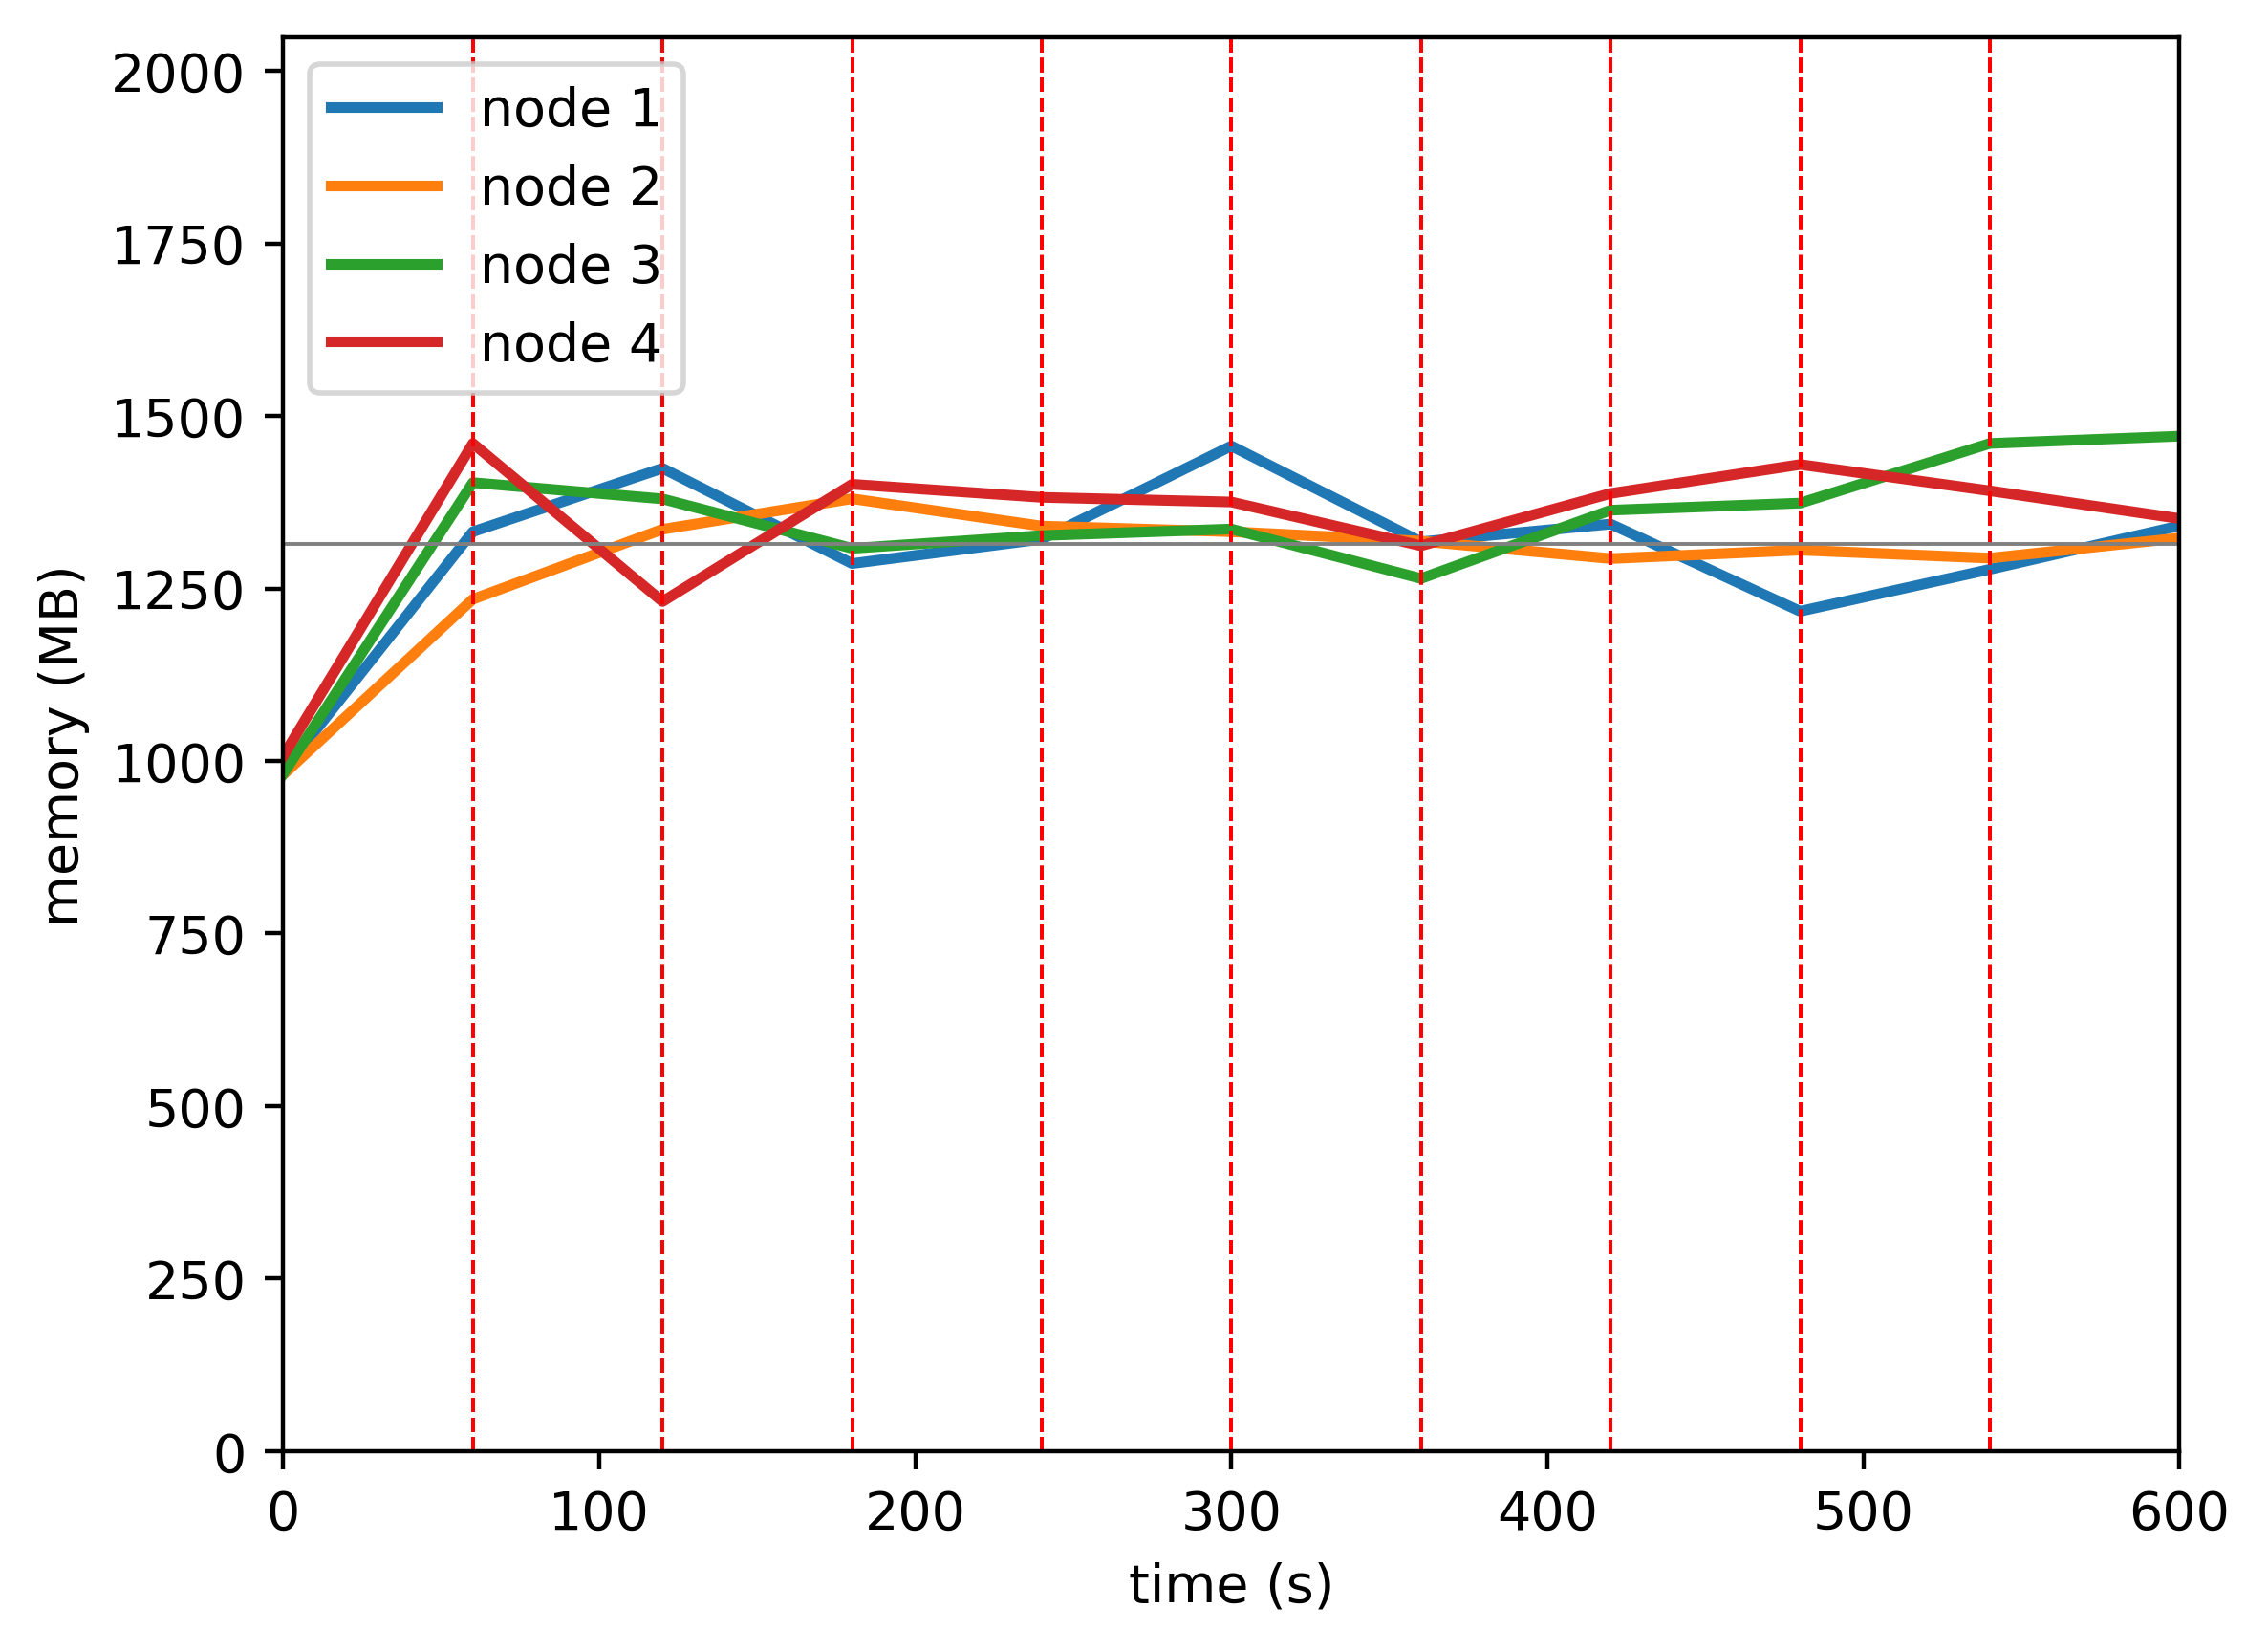

The file beside this chart, header and first rows:
timestamp, ppgcc-m02_pod_amount, ppgcc-m02_memory, ppgcc-m02_cpu, ppgcc-m03_pod_amount, ppgcc-m03_memory, ppgcc-m03_cpu, ppgcc-m04_pod_amount, ppgcc-m04_memory, ppgcc-m04_cpu, ppgcc-m05_pod_amount, ppgcc-m05_memory, ppgcc-m05_cpu
0, 5, 1008484, 186885063, 5, 1003704, 224385841, 5, 1004888, 309173412, 5, 1031452, 171619304
60, 5, 1364224, 454644842, 5, 1264008, 365103966, 5, 1437056, 438467184, 5, 1495168, 579247775
120, 6, 1458340, 1086471285, 4, 1367760, 889509642, 5, 1412900, 1245141879, 5, 1260604, 1339494232
180, 4, 1316932, 1152929296, 5, 1413168, 1117757658, 6, 1339508, 1173527937, 5, 1434580, 1115518661
240, 5, 1353100, 954727298, 5, 1372512, 1147276453, 5, 1358516, 1259036420, 5, 1415176, 1207766196
300, 5, 1491436, 1097743363, 6, 1364196, 1195706615, 4, 1368152, 1177729859, 5, 1408312, 1066340113
360, 5, 1349272, 1208819192, 5, 1350204, 1178861737, 5, 1294760, 1128029985, 5, 1343368, 1077523837
420, 5, 1375540, 1129428662, 5, 1324332, 1200391216, 5, 1396136, 930395507, 5, 1420984, 1366722459
480, 5, 1246180, 912834217, 5, 1336872, 1221979402, 5, 1406660, 1165429515, 5, 1463884, 1264963262
540, 5, 1308352, 887763228, 5, 1325004, 1036297392, 5, 1495140, 1182987051, 5, 1424904, 1367146414
600, 5, 1372900, 935751186, 5, 1354824, 1049118816, 5, 1505964, 1304289230, 5, 1383720, 1174350488
